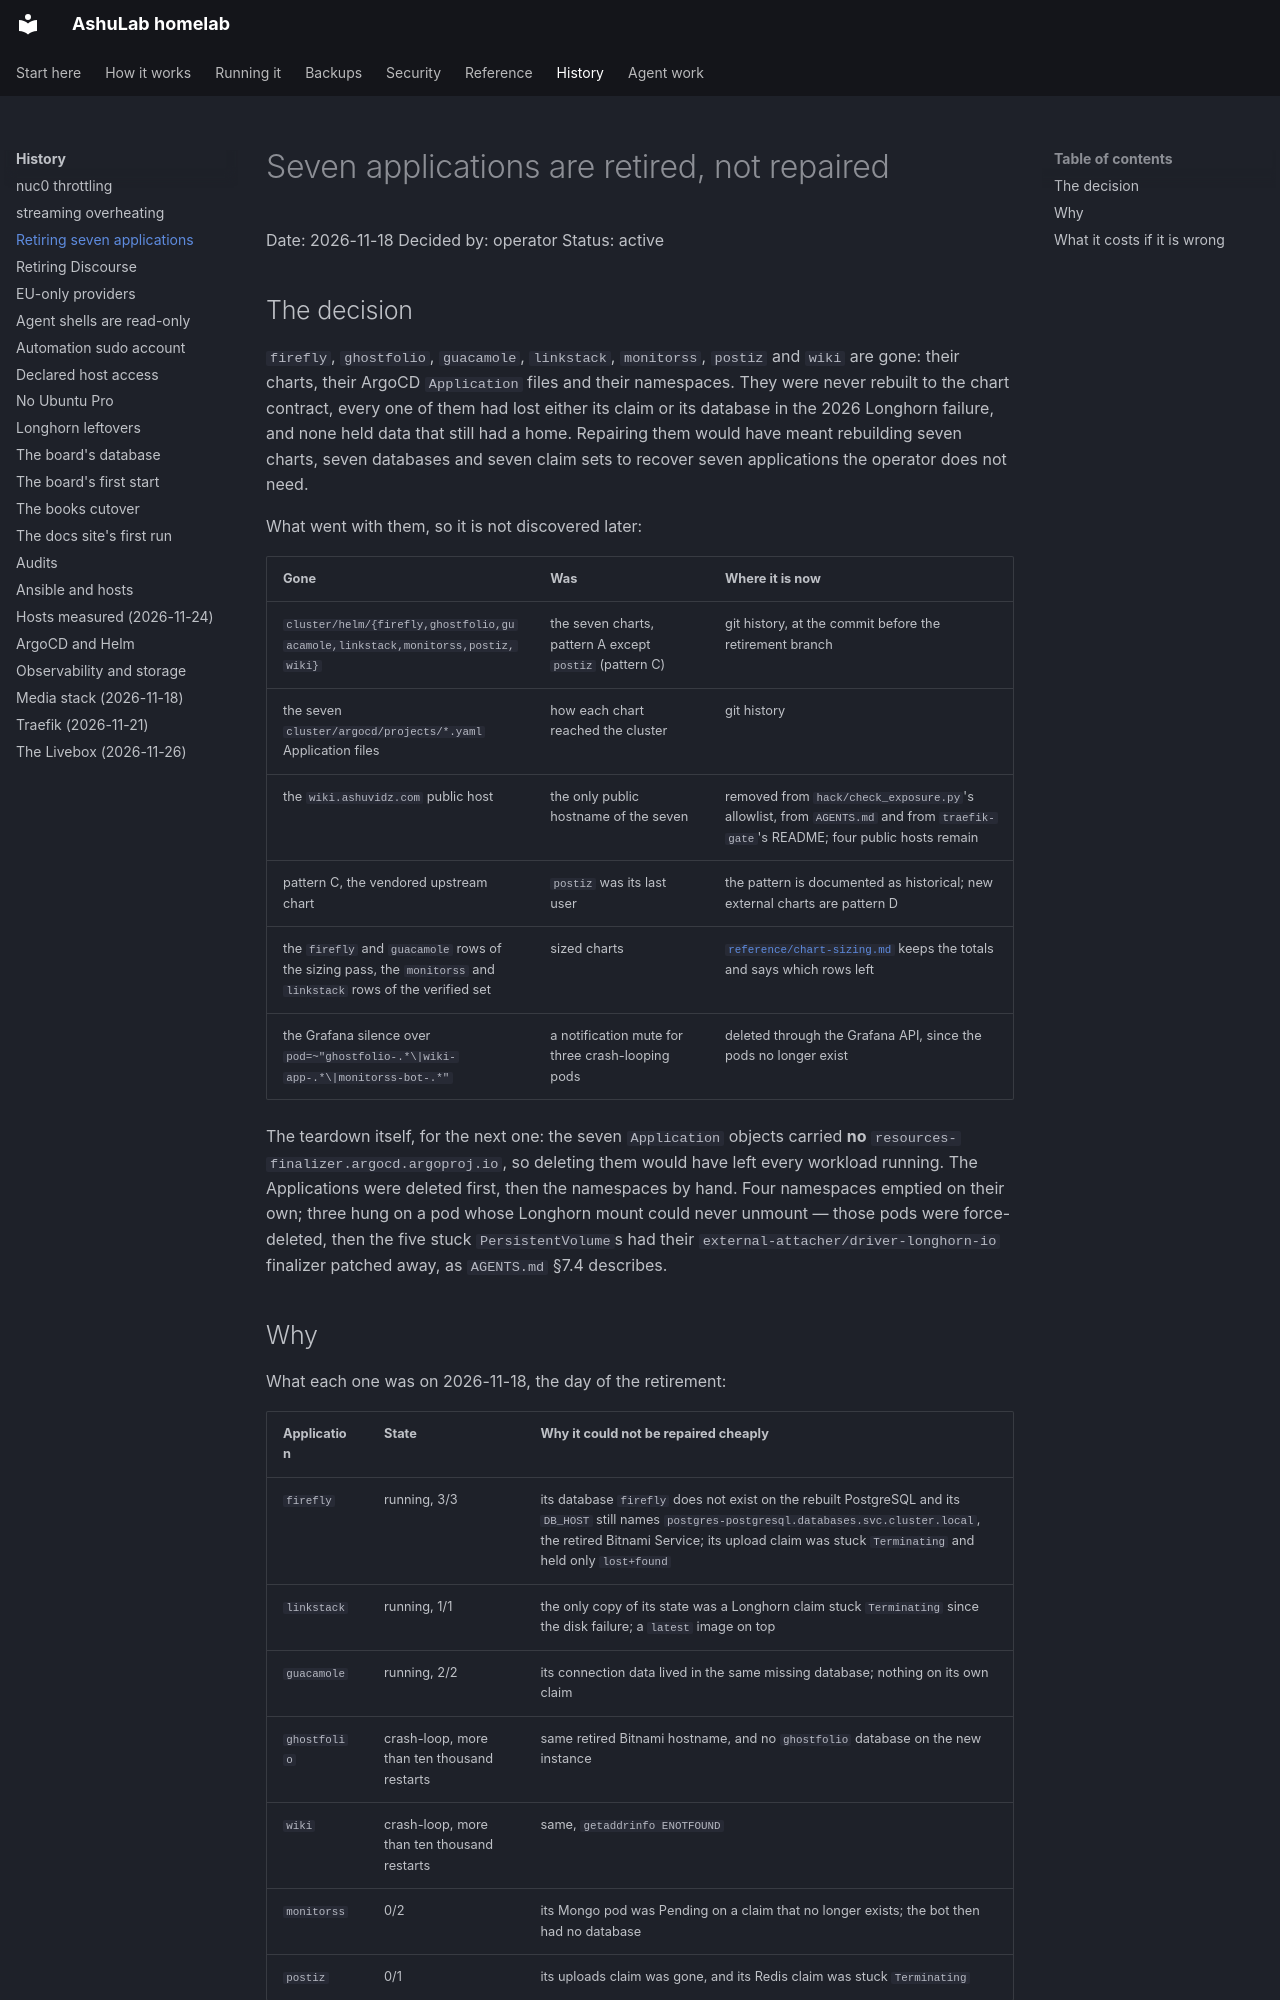

repository: vyrtualsynthese/homelab · page: decisions/2026-11-18-retire-seven-applications/index.html · generator: mkdocs

# Seven applications are retired, not repaired

Date: 2026-11-18
Decided by: operator
Status: active

## The decision

`firefly`, `ghostfolio`, `guacamole`, `linkstack`, `monitorss`, `postiz` and `wiki` are gone: their
charts, their ArgoCD `Application` files and their namespaces. They were never rebuilt to the chart
contract, every one of them had lost either its claim or its database in the 2026 Longhorn failure,
and none held data that still had a home. Repairing them would have meant rebuilding seven charts,
seven databases and seven claim sets to recover seven applications the operator does not need.

What went with them, so it is not discovered later:

| Gone | Was | Where it is now |
|---|---|---|
| `cluster/helm/{firefly,ghostfolio,guacamole,linkstack,monitorss,postiz,wiki}` | the seven charts, pattern A except `postiz` (pattern C) | git history, at the commit before the retirement branch |
| the seven `cluster/argocd/projects/*.yaml` Application files | how each chart reached the cluster | git history |
| the `wiki.ashuvidz.com` public host | the only public hostname of the seven | removed from `hack/check_exposure.py`'s allowlist, from `AGENTS.md` and from `traefik-gate`'s README; four public hosts remain |
| pattern C, the vendored upstream chart | `postiz` was its last user | the pattern is documented as historical; new external charts are pattern D |
| the `firefly` and `guacamole` rows of the sizing pass, the `monitorss` and `linkstack` rows of the verified set | sized charts | [`reference/chart-sizing.md`](../reference/chart-sizing.md) keeps the totals and says which rows left |
| the Grafana silence over `pod=~"ghostfolio-.*\|wiki-app-.*\|monitorss-bot-.*"` | a notification mute for three crash-looping pods | deleted through the Grafana API, since the pods no longer exist |

The teardown itself, for the next one: the seven `Application` objects carried **no**
`resources-finalizer.argocd.argoproj.io`, so deleting them would have left every workload running.
The Applications were deleted first, then the namespaces by hand. Four namespaces emptied on their
own; three hung on a pod whose Longhorn mount could never unmount — those pods were force-deleted,
then the five stuck `PersistentVolume`s had their `external-attacher/driver-longhorn-io` finalizer
patched away, as `AGENTS.md` §7.4 describes.
